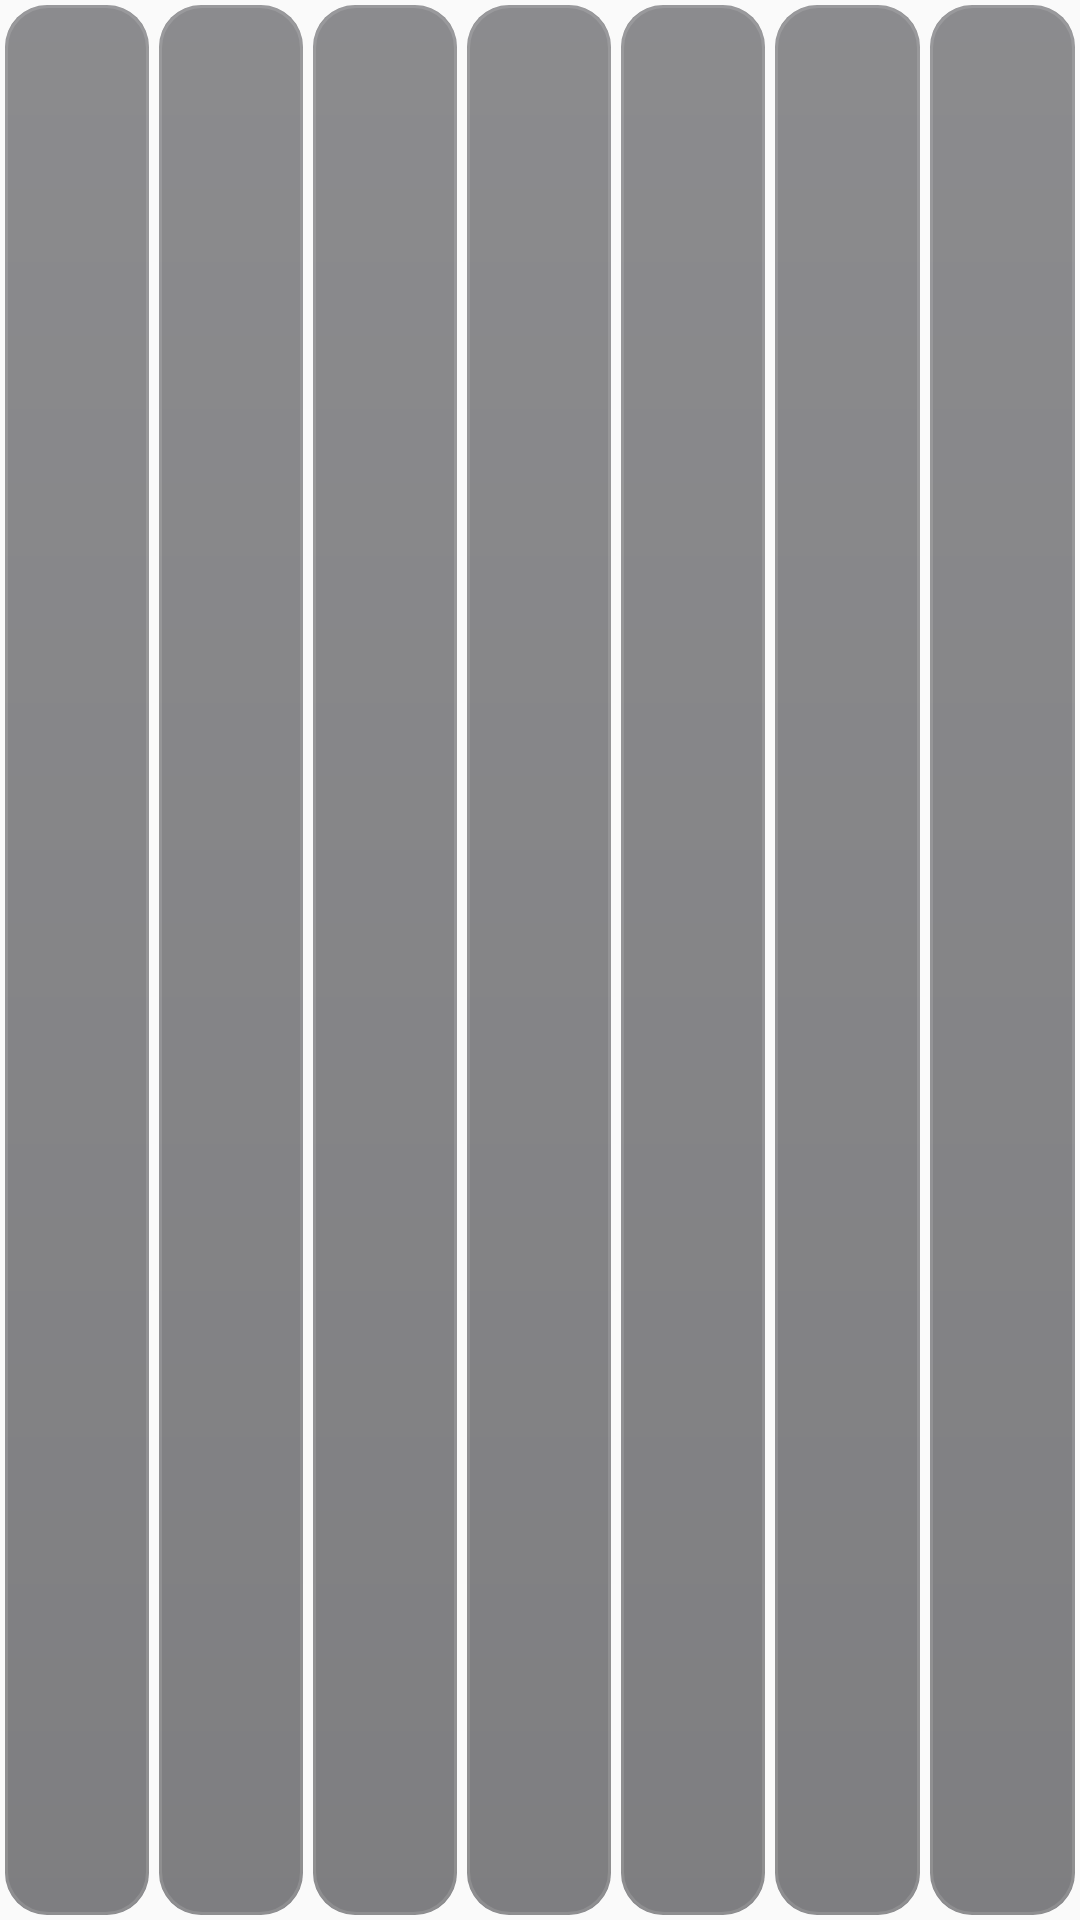

Write the Android layout XML for this screen, with the resource values it uses.
<!-- AndroidManifest.xml: application theme AppTheme -->
<!-- res/layout/widget_month_row.xml -->
<?xml version="1.0" encoding="utf-8"?>
<LinearLayout xmlns:android="http://schemas.android.com/apk/res/android" android:layout_width="match_parent" android:layout_height="0dp" android:layout_weight="1" android:orientation="horizontal">
    <LinearLayout android:id="@+id/wm_c0" android:layout_width="0dp" android:layout_height="match_parent" android:layout_margin="1.5dp" android:layout_weight="1" android:background="@drawable/widget_row_bg" android:gravity="center_horizontal" android:orientation="vertical" android:paddingTop="2dp">
        <TextView android:id="@+id/wm_n0" android:layout_width="wrap_content" android:layout_height="wrap_content" android:includeFontPadding="false" android:maxLines="1" android:textStyle="bold" />
        <TextView android:id="@+id/wm_t0" android:layout_width="match_parent" android:layout_height="0dp" android:layout_weight="1" android:ellipsize="none" android:gravity="start" android:includeFontPadding="false" android:lineSpacingMultiplier="0.92" android:paddingStart="2dp" android:paddingTop="1dp" />
    </LinearLayout>
    <LinearLayout android:id="@+id/wm_c1" android:layout_width="0dp" android:layout_height="match_parent" android:layout_margin="1.5dp" android:layout_weight="1" android:background="@drawable/widget_row_bg" android:gravity="center_horizontal" android:orientation="vertical" android:paddingTop="2dp">
        <TextView android:id="@+id/wm_n1" android:layout_width="wrap_content" android:layout_height="wrap_content" android:includeFontPadding="false" android:maxLines="1" android:textStyle="bold" />
        <TextView android:id="@+id/wm_t1" android:layout_width="match_parent" android:layout_height="0dp" android:layout_weight="1" android:ellipsize="none" android:gravity="start" android:includeFontPadding="false" android:lineSpacingMultiplier="0.92" android:paddingStart="2dp" android:paddingTop="1dp" />
    </LinearLayout>
    <LinearLayout android:id="@+id/wm_c2" android:layout_width="0dp" android:layout_height="match_parent" android:layout_margin="1.5dp" android:layout_weight="1" android:background="@drawable/widget_row_bg" android:gravity="center_horizontal" android:orientation="vertical" android:paddingTop="2dp">
        <TextView android:id="@+id/wm_n2" android:layout_width="wrap_content" android:layout_height="wrap_content" android:includeFontPadding="false" android:maxLines="1" android:textStyle="bold" />
        <TextView android:id="@+id/wm_t2" android:layout_width="match_parent" android:layout_height="0dp" android:layout_weight="1" android:ellipsize="none" android:gravity="start" android:includeFontPadding="false" android:lineSpacingMultiplier="0.92" android:paddingStart="2dp" android:paddingTop="1dp" />
    </LinearLayout>
    <LinearLayout android:id="@+id/wm_c3" android:layout_width="0dp" android:layout_height="match_parent" android:layout_margin="1.5dp" android:layout_weight="1" android:background="@drawable/widget_row_bg" android:gravity="center_horizontal" android:orientation="vertical" android:paddingTop="2dp">
        <TextView android:id="@+id/wm_n3" android:layout_width="wrap_content" android:layout_height="wrap_content" android:includeFontPadding="false" android:maxLines="1" android:textStyle="bold" />
        <TextView android:id="@+id/wm_t3" android:layout_width="match_parent" android:layout_height="0dp" android:layout_weight="1" android:ellipsize="none" android:gravity="start" android:includeFontPadding="false" android:lineSpacingMultiplier="0.92" android:paddingStart="2dp" android:paddingTop="1dp" />
    </LinearLayout>
    <LinearLayout android:id="@+id/wm_c4" android:layout_width="0dp" android:layout_height="match_parent" android:layout_margin="1.5dp" android:layout_weight="1" android:background="@drawable/widget_row_bg" android:gravity="center_horizontal" android:orientation="vertical" android:paddingTop="2dp">
        <TextView android:id="@+id/wm_n4" android:layout_width="wrap_content" android:layout_height="wrap_content" android:includeFontPadding="false" android:maxLines="1" android:textStyle="bold" />
        <TextView android:id="@+id/wm_t4" android:layout_width="match_parent" android:layout_height="0dp" android:layout_weight="1" android:ellipsize="none" android:gravity="start" android:includeFontPadding="false" android:lineSpacingMultiplier="0.92" android:paddingStart="2dp" android:paddingTop="1dp" />
    </LinearLayout>
    <LinearLayout android:id="@+id/wm_c5" android:layout_width="0dp" android:layout_height="match_parent" android:layout_margin="1.5dp" android:layout_weight="1" android:background="@drawable/widget_row_bg" android:gravity="center_horizontal" android:orientation="vertical" android:paddingTop="2dp">
        <TextView android:id="@+id/wm_n5" android:layout_width="wrap_content" android:layout_height="wrap_content" android:includeFontPadding="false" android:maxLines="1" android:textStyle="bold" />
        <TextView android:id="@+id/wm_t5" android:layout_width="match_parent" android:layout_height="0dp" android:layout_weight="1" android:ellipsize="none" android:gravity="start" android:includeFontPadding="false" android:lineSpacingMultiplier="0.92" android:paddingStart="2dp" android:paddingTop="1dp" />
    </LinearLayout>
    <LinearLayout android:id="@+id/wm_c6" android:layout_width="0dp" android:layout_height="match_parent" android:layout_margin="1.5dp" android:layout_weight="1" android:background="@drawable/widget_row_bg" android:gravity="center_horizontal" android:orientation="vertical" android:paddingTop="2dp">
        <TextView android:id="@+id/wm_n6" android:layout_width="wrap_content" android:layout_height="wrap_content" android:includeFontPadding="false" android:maxLines="1" android:textStyle="bold" />
        <TextView android:id="@+id/wm_t6" android:layout_width="match_parent" android:layout_height="0dp" android:layout_weight="1" android:ellipsize="none" android:gravity="start" android:includeFontPadding="false" android:lineSpacingMultiplier="0.92" android:paddingStart="2dp" android:paddingTop="1dp" />
    </LinearLayout>
</LinearLayout>
<!-- resources referenced by this layout -->
<resources>
  <!-- drawable widget_row_bg (drawable) -->
  <?xml version="1.0" encoding="utf-8"?>
  <layer-list xmlns:android="http://schemas.android.com/apk/res/android">
      <item><shape android:shape="rectangle"><solid android:color="#8C1A1A20"/><corners android:radius="14dp"/></shape></item>
      <item><shape android:shape="rectangle"><gradient android:angle="270" android:startColor="#1AFFFFFF" android:endColor="#00000000"/><corners android:radius="14dp"/></shape></item>
      <item><shape android:shape="rectangle"><stroke android:width="1dp" android:color="#1FFFFFFF"/><corners android:radius="14dp"/></shape></item>
  </layer-list>
  <style name="AppTheme" parent="Theme.AppCompat.Light.DarkActionBar">
          
          <item name="colorPrimary">@color/colorPrimary</item>
          <item name="colorPrimaryDark">@color/colorPrimaryDark</item>
          <item name="colorAccent">@color/colorAccent</item>
      </style>
  <color name="colorPrimary">#5E43C3</color>
  <color name="colorPrimaryDark">#000000</color>
  <color name="colorAccent">#7B78D8</color>
</resources>
